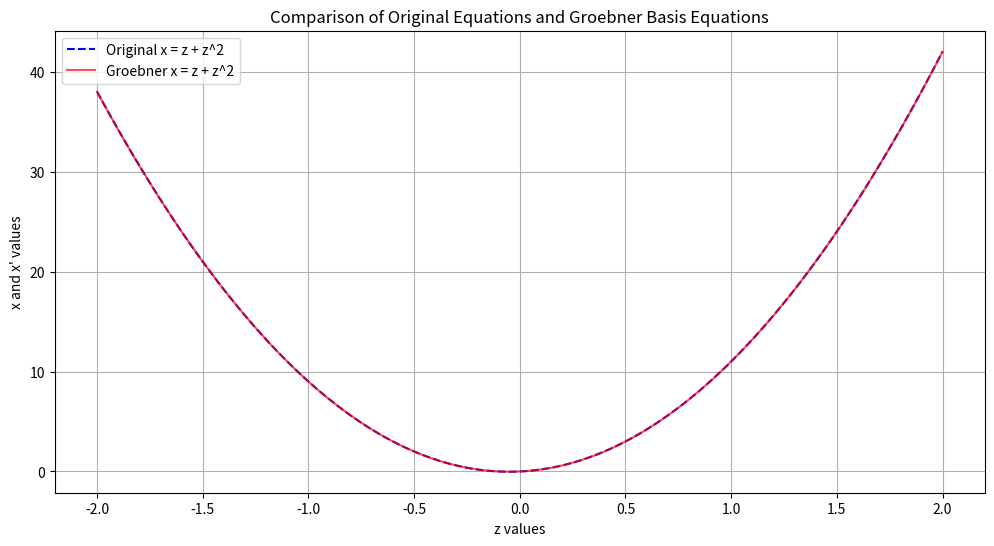

Recreate this plot in Python.
import numpy as np
import matplotlib.pyplot as plt
from sympy import symbols, groebner
import pandas as pd
# Define the variables
# 
# y1 = e^t
# y2 = 5e^2t (c = 5)
# x = y1 + y2
# x = e^t + 5e^2t
# ×' = e^t + 2 * 10 * e^2t = = e^t + 20 * e^2t
# e^t = z
# × = z + 5z^2
# ×' = z + 2z^2


z, x, xp, C = symbols('z x xp, C')

# Define the equations
eqs = [x - (z + 10 * z**2), xp - (z + 2 * 10 * z**2)]

# Compute the Groebner basis
g_basis = groebner(eqs, z, x, xp)

# Print the Groebner basis
# Compute the Groebner basis

# Function to evaluate the original equations
def evaluate_original_equations(z_val):
    x_val = z_val + 10 *z_val**2
    xp_val = z_val + 20 * z_val**2
    return x_val, xp_val

# Range of z values
z_range = np.linspace(-2, 2, 400)

# Evaluate the original equations over the range of z
x_orig_values = []
xp_orig_values = []
for z_val in z_range:
    x_val, xp_val = evaluate_original_equations(z_val)
    x_orig_values.append(x_val)
    xp_orig_values.append(xp_val)

# Groebner basis equations are the same as the original for x and x'
x_gb_values = x_orig_values
xp_gb_values = xp_orig_values

# Plot the results: Original Equations vs Groebner Basis
plt.figure(figsize=(12, 6))

# Original equations
plt.plot(z_range, x_orig_values, label='Original x = z + z^2', color='blue', linestyle='--')
#plt.plot(z_range, xp_orig_values, label="Original x' = z + 2z^2", color='green', linestyle='--')

# Groebner basis
plt.plot(z_range, x_gb_values, label='Groebner x = z + z^2', color='red', alpha=0.7)
#plt.plot(z_range, xp_gb_values, label="Groebner x' = z + 2z^2", color='purple', alpha=0.7)

plt.xlabel('z values')
plt.ylabel('x and x\' values')
plt.title('Comparison of Original Equations and Groebner Basis Equations')
plt.legend()
plt.grid(True)
plt.show()



data = np.column_stack((z_range, x_orig_values, x_gb_values))
df = pd.DataFrame(data, columns=["time", "x", "x_from_y"])
df.to_csv("data65.csv", index=False)
